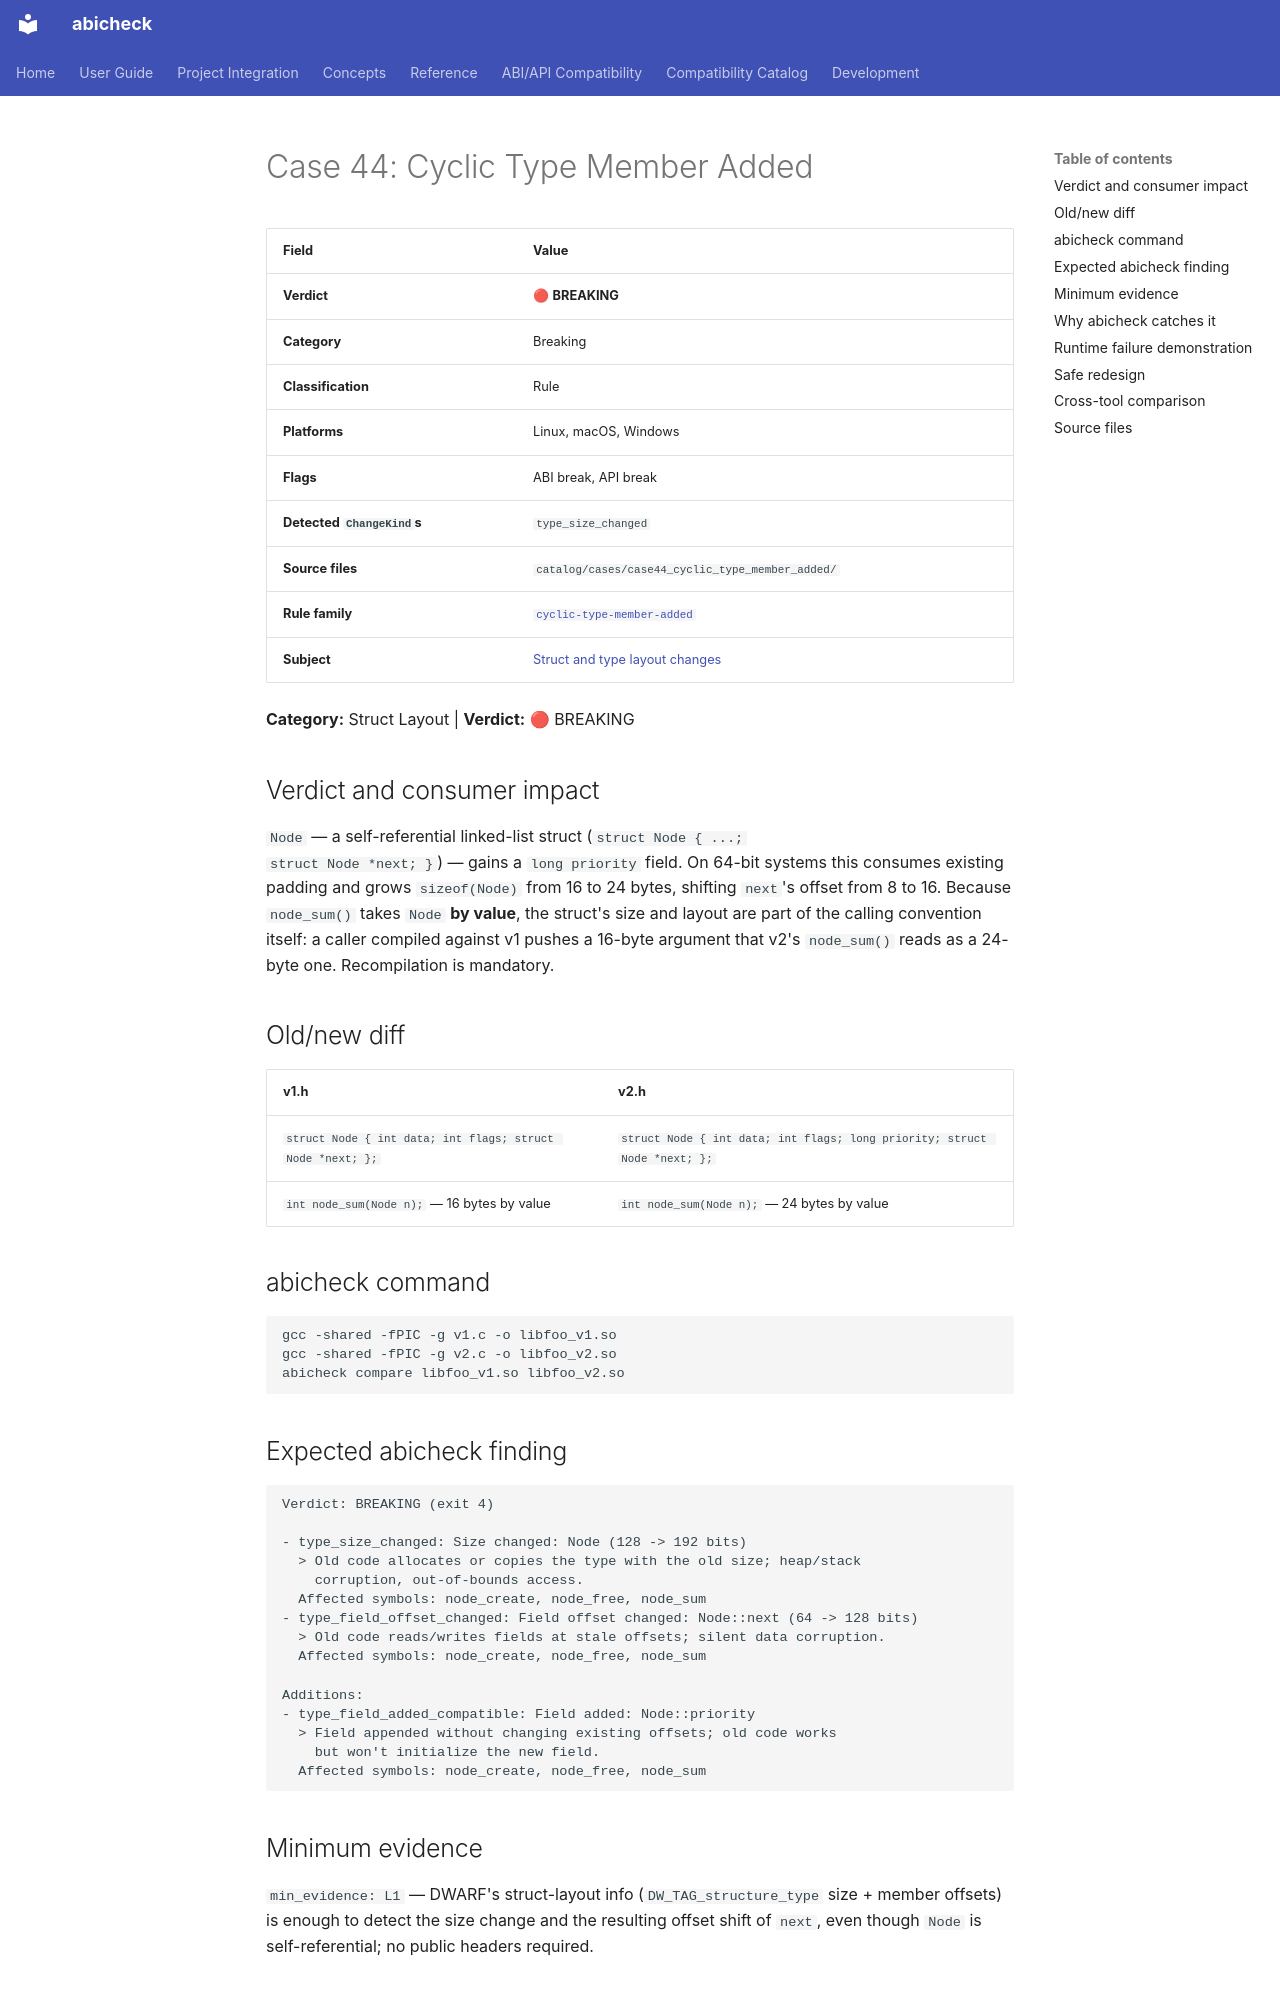

repository: abicheck/abicheck · page: reference/examples/case44_cyclic_type_member_added/index.html · generator: mkdocs

<!-- DO NOT EDIT — generated by scripts/gen_examples_docs.py. Source: catalog/cases/<case>/README.md + catalog/ground_truth.json. -->
# Case 44: Cyclic Type Member Added

| Field | Value |
|-------|-------|
| **Verdict** | 🔴 **BREAKING** |
| **Category** | Breaking |
| **Classification** | Rule |
| **Platforms** | Linux, macOS, Windows |
| **Flags** | ABI break, API break |
| **Detected `ChangeKind`s** | `type_size_changed` |
| **Source files** | `catalog/cases/case44_cyclic_type_member_added/` |
| **Rule family** | [`cyclic-type-member-added`](by-rule/cyclic-type-member-added.md) |
| **Subject** | [Struct and type layout changes](by-subject/struct-and-type-layout-changes.md) |

**Category:** Struct Layout | **Verdict:** 🔴 BREAKING

## Verdict and consumer impact

`Node` — a self-referential linked-list struct (`struct Node { ...;
struct Node *next; }`) — gains a `long priority` field. On 64-bit systems
this consumes existing padding and grows `sizeof(Node)` from 16 to 24
bytes, shifting `next`'s offset from 8 to 16. Because `node_sum()` takes
`Node` **by value**, the struct's size and layout are part of the calling
convention itself: a caller compiled against v1 pushes a 16-byte argument
that v2's `node_sum()` reads as a 24-byte one. Recompilation is mandatory.

## Old/new diff

| v1.h | v2.h |
|------|------|
| `struct Node { int data; int flags; struct Node *next; };` | `struct Node { int data; int flags; long priority; struct Node *next; };` |
| `int node_sum(Node n);` — 16 bytes by value | `int node_sum(Node n);` — 24 bytes by value |

## abicheck command

```bash
gcc -shared -fPIC -g v1.c -o libfoo_v1.so
gcc -shared -fPIC -g v2.c -o libfoo_v2.so
abicheck compare libfoo_v1.so libfoo_v2.so
```

## Expected abicheck finding

```text
Verdict: BREAKING (exit 4)

- type_size_changed: Size changed: Node (128 -> 192 bits)
  > Old code allocates or copies the type with the old size; heap/stack
    corruption, out-of-bounds access.
  Affected symbols: node_create, node_free, node_sum
- type_field_offset_changed: Field offset changed: Node::next (64 -> 128 bits)
  > Old code reads/writes fields at stale offsets; silent data corruption.
  Affected symbols: node_create, node_free, node_sum

Additions:
- type_field_added_compatible: Field added: Node::priority
  > Field appended without changing existing offsets; old code works
    but won't initialize the new field.
  Affected symbols: node_create, node_free, node_sum
```

## Minimum evidence

`min_evidence: L1` — DWARF's struct-layout info (`DW_TAG_structure_type`
size + member offsets) is enough to detect the size change and the
resulting offset shift of `next`, even though `Node` is self-referential;
no public headers required.
